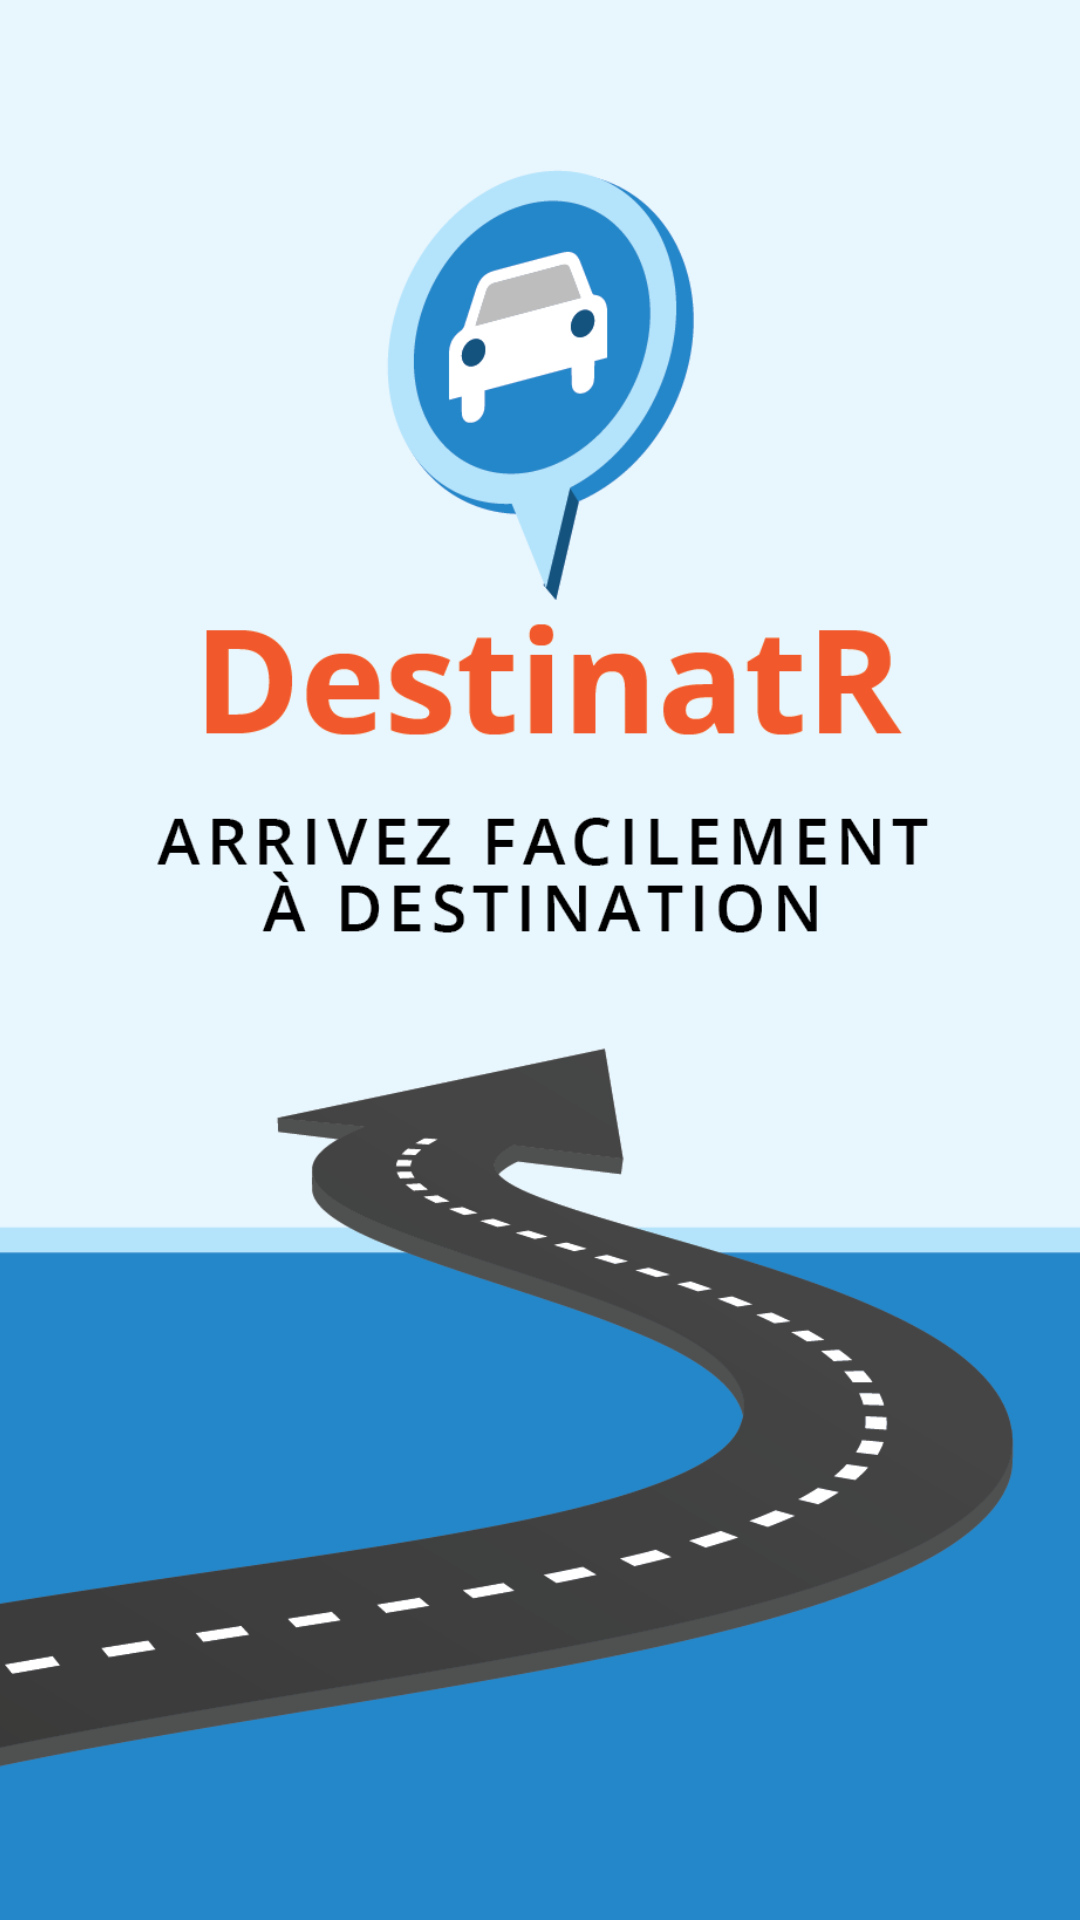

Layout XML and referenced resources for this Android screen:
<!-- AndroidManifest.xml: application theme AppTheme -->
<!-- res/layout/activity_splash.xml -->
<?xml version="1.0" encoding="utf-8"?>
<RelativeLayout
        xmlns:android="http://schemas.android.com/apk/res/android"
        xmlns:app="http://schemas.android.com/apk/res-auto" xmlns:tools="http://schemas.android.com/tools"
        android:id="@+id/activity_splash"
        android:layout_width="match_parent"
        android:layout_height="match_parent"
        tools:context="io.lassondehacks.example.SplashActivity">

    <ImageView
            android:layout_width="wrap_content"
            android:layout_height="wrap_content" app:srcCompat="@drawable/splash" android:id="@+id/imageView"
            android:scaleType="centerCrop"/>
</RelativeLayout>
<!-- resources referenced by this layout -->
<resources>
  <!-- drawable splash: png bitmap (drawable, 86990 bytes) -->
  <style name="AppTheme" parent="Theme.AppCompat.Light.NoActionBar">
          
          <item name="colorPrimary">@color/colorPrimary</item>
          <item name="colorPrimaryDark">@color/colorPrimaryDark</item>
          <item name="colorAccent">@color/colorAccent</item>
  
          
          <item name="colorControlActivated">@color/colorPrimary</item>
          <item name="colorSwitchThumbNormal">@color/colorPrimaryDark</item>
      </style>
  <color name="colorPrimary">#3aa4dd</color>
  <color name="colorPrimaryDark">#1e87c9</color>
  <color name="colorAccent">#f15a2b</color>
</resources>
